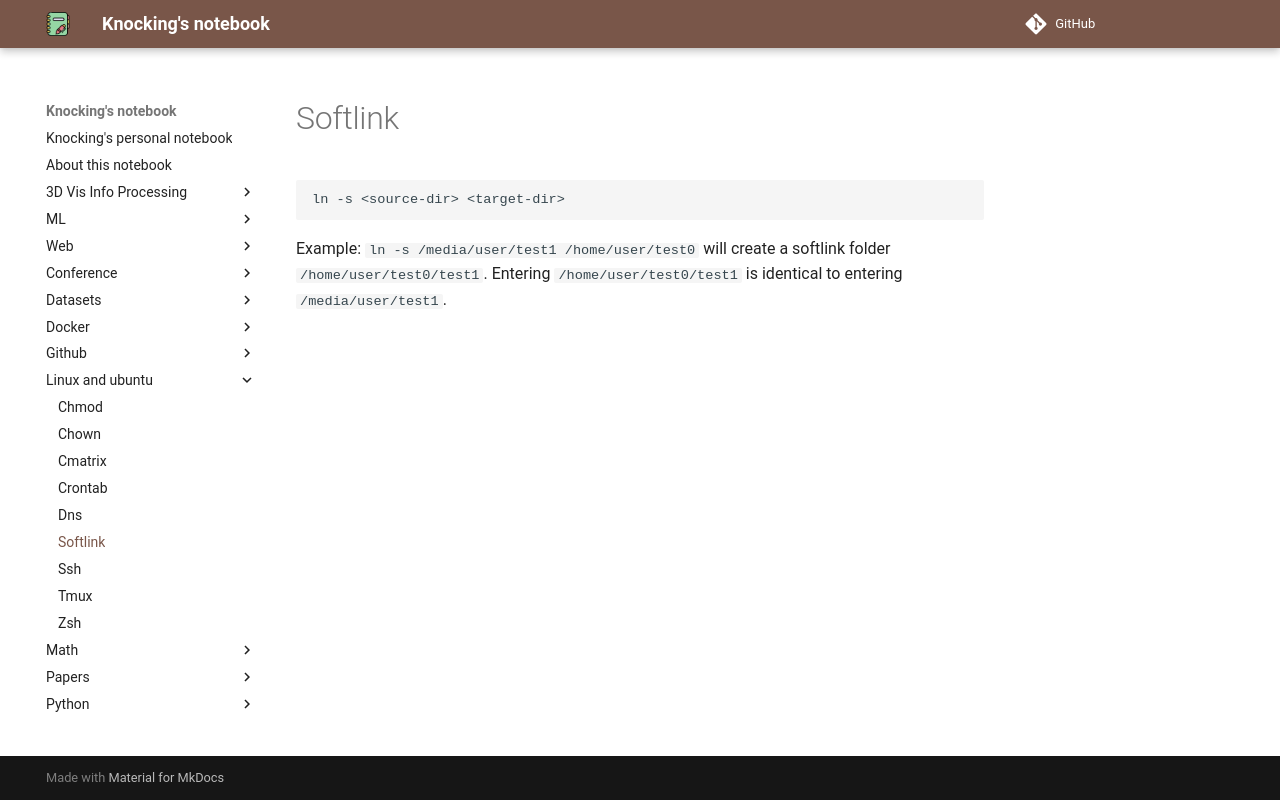

repository: CydKnocking/notes · page: linux_and_ubuntu/softlink/index.html · generator: mkdocs

```
ln -s <source-dir> <target-dir>
```

Example: `ln -s /media/user/test1 /home/user/test0` will create a softlink folder `/home/user/test0/test1`. Entering `/home/user/test0/test1` is identical to entering `/media/user/test1`.
